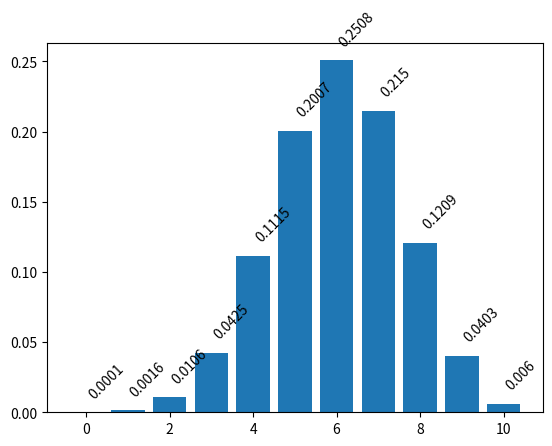

Write the Python code that produced this figure.
from matplotlib import pyplot as plt
import math

def factorial(n):
   if n < 1:   # base case
       return 1
   else:
       returnNumber = n * factorial(n - 1)  # recursive call
       return returnNumber

def binomial_probability(sample, num, success):
    """Calculates the binomial probability for a single occurance. 
    Sample is the number of tests, num is the number which we are 
    looking to find the probability of occurance for and success 
    is the probability of success (p)."""

    term1 = factorial(sample)/(factorial(num)*factorial(sample - num))
    term2 = success ** num
    term3 = (1 - success) ** (sample - num)
    prob = term1 * term2 * term3

    return round(prob, 4)

def binomial_prob_greater_than(sample, num, success):
    """Finds the probability that the outcome is successful num 
    times or greater."""

    base = 1
    i = num - 1
    while i >= 0:
        base -= binomial_probability(sample, i, success)
        i -= 1

    return round(base, 4)

def binomial_distribution(sample, success):
    """Graphs the binomial distribution of a discrete random variable.
    Sample is the number of tests and success is the probability of success.
    """

    y = []
    #if len(y) == 0:
        #y.append(binomial_probability(sample, 0, success))
    for i in range(0, sample + 1):
        y.append(binomial_probability(sample, i, success))

    x = []
    for i in range(0, sample + 1):
        x.append(i)

    plt.bar(x, y)
    # for i, v in enumerate(y):
    #     plt.text(v + 3, i + .25, str(v), color='blue', fontweight='bold')
    if sample < 20:
        for i in range(len(x)):
            plt.text(x[i], y[i] + 0.01, str(y[i]), color='black', rotation=45)
    plt.show()
    return None

def discrete_distribution(values, probablities):
    """Takes a list of values and their probabilities and graphs them and
    calculates the mean and standard deviation.""" #plot std as well

    mean = 0
    for i in range(0, len(values)):
        mean += values[i] * probablities[i]
    mean = round(mean, 5)
    
    var = 0
    for i in range(0, len(values)):
        var += ((values[i] - mean) ** 2) * probablities[i]
    
    stddev = math.sqrt(var)
    stddev = round(stddev, 5)

    standardized = []
    for i in range(0, len(values)):
        standardized.append((values[i] - mean)/stddev)

    plt.bar(values, probablities)
    plt.title("Mean = " + str(mean) + ", Stddev = " + str(stddev) + ", Var = " + str(round(stddev ** 2, 3)))
    plt.xticks(values)
    
    # Uncomment to view the standardized plot
    # plt.bar(standardized, probablities)
    # plt.title("Standardized Plot")
    plt.show()
    return None

# y = binomial_probability(10, 1, 0.60)
# x = binomial_prob_greater_than(25, 5, 0.12)
z = binomial_distribution(10, 0.60)
print(z)

values = [0.99, 1.99, 2.99, 3.99, 4.99]
probablities = [0.4823, 0.3858, 0.1157, 0.0154, 0.0008]
#k = discrete_distribution(values, probablities)
#print(k)



